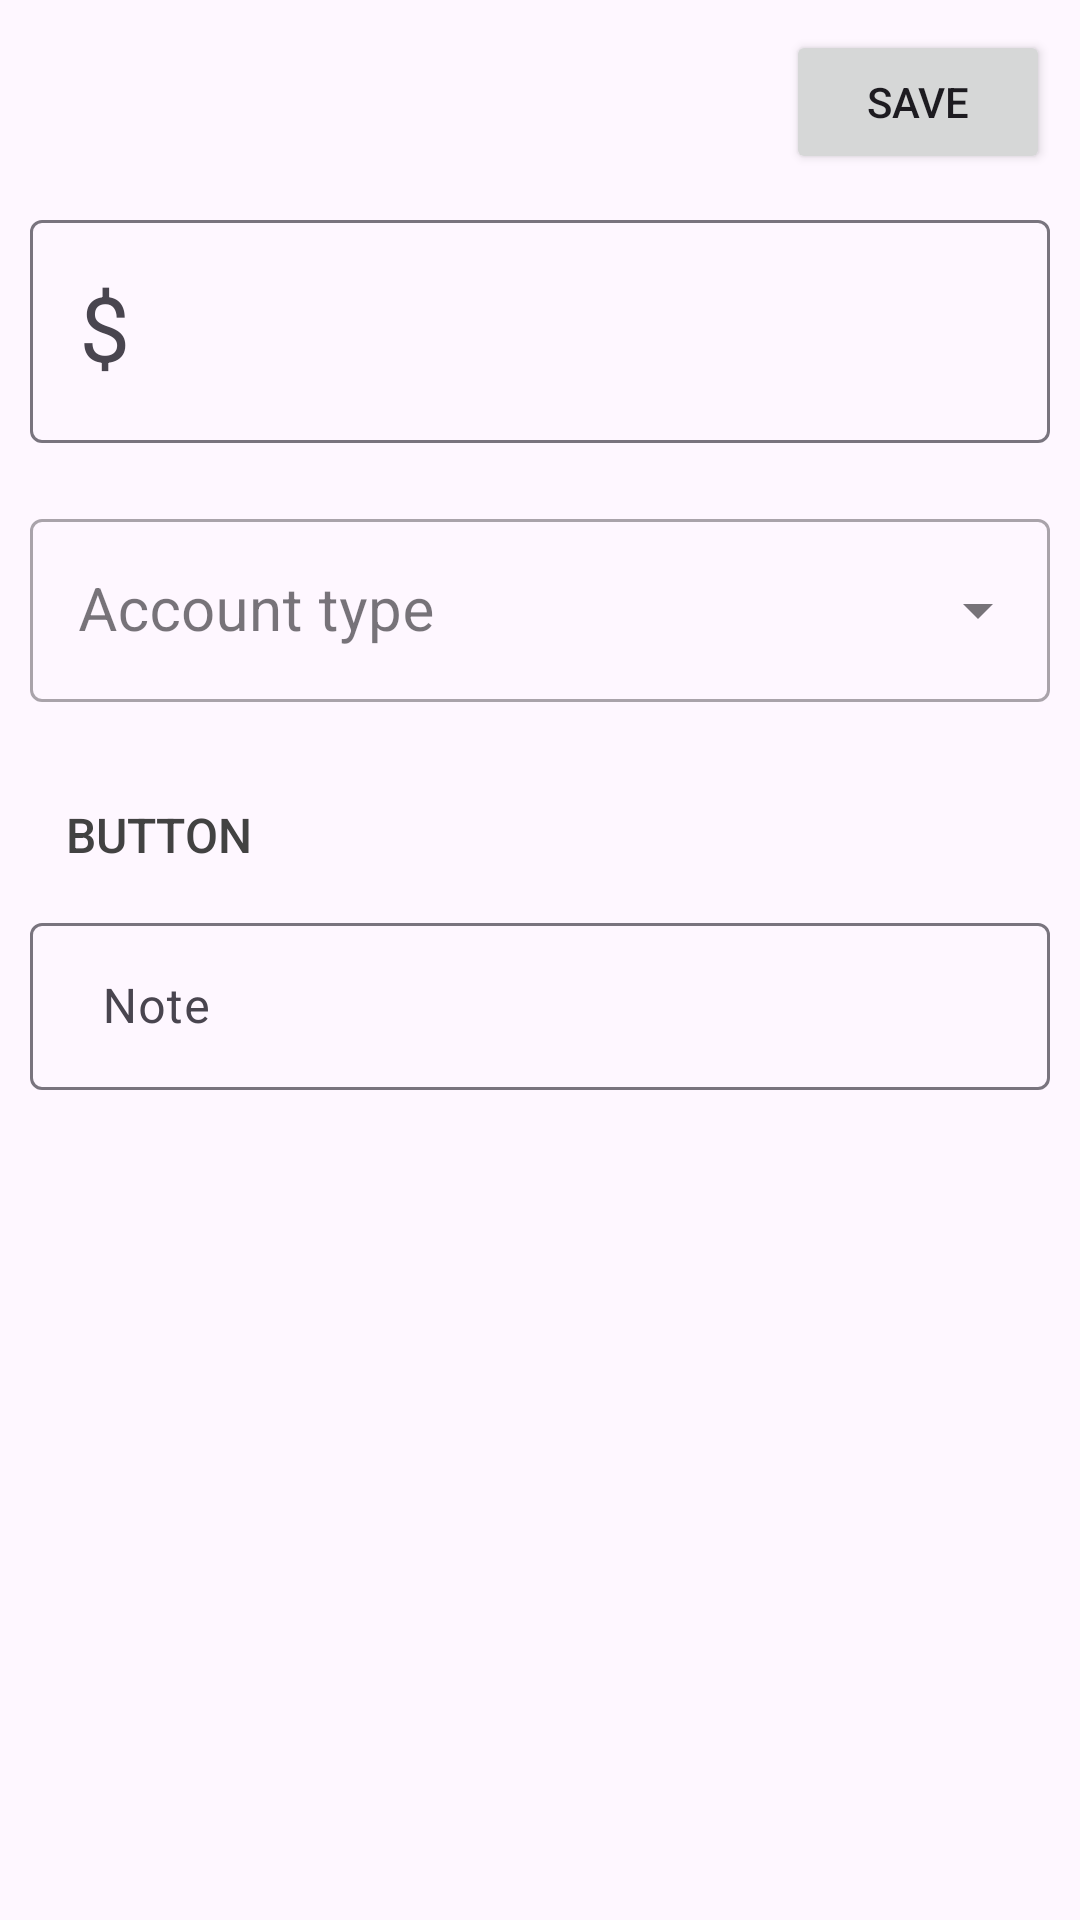

Layout XML and referenced resources for this Android screen:
<!-- AndroidManifest.xml: application theme Theme.BudgetTracker -->
<!-- res/layout/fragment_change_operation.xml -->
<?xml version="1.0" encoding="utf-8"?>
<androidx.constraintlayout.widget.ConstraintLayout xmlns:android="http://schemas.android.com/apk/res/android"
    xmlns:app="http://schemas.android.com/apk/res-auto"
    xmlns:tools="http://schemas.android.com/tools"
    android:layout_width="match_parent"
    android:layout_height="match_parent"
    tools:context=".operations.ChangeOperationFragment" >

    <androidx.constraintlayout.widget.ConstraintLayout
        android:id="@+id/linearLayout2"
        android:layout_width="match_parent"
        android:layout_height="wrap_content"
        android:paddingTop="10dp"
        app:layout_constraintEnd_toEndOf="parent"
        app:layout_constraintStart_toStartOf="parent"
        app:layout_constraintTop_toTopOf="parent">

        <Button
            android:id="@+id/back"
            style="@android:style/Widget.Material.Button.Borderless"
            android:layout_width="wrap_content"
            android:layout_height="wrap_content"
            app:icon="@drawable/baseline_arrow_back_24"
            app:iconSize="30dp"
            app:iconTint="@color/cardview_dark_background"
            app:layout_constraintBottom_toBottomOf="parent"
            app:layout_constraintStart_toStartOf="parent"
            app:layout_constraintTop_toTopOf="parent" />

        <Button
            android:id="@+id/delete"
            style="@style/Widget.AppCompat.Button.Borderless"
            android:layout_width="wrap_content"
            android:layout_height="wrap_content"
            android:layout_weight="1"
            android:gravity="center_horizontal"
            android:padding="0dp"
            app:icon="@drawable/delete_button"
            app:iconGravity="textEnd"
            app:iconPadding="0dp"
            app:iconSize="30dp"
            app:iconTint="@color/cardview_dark_background"
            app:layout_constraintBottom_toBottomOf="parent"
            app:layout_constraintEnd_toStartOf="@+id/save"
            app:layout_constraintTop_toTopOf="parent" />

        <Button
            android:id="@+id/save"
            android:layout_width="wrap_content"
            android:layout_height="match_parent"
            android:layout_marginEnd="10dp"
            android:text="Save"
            app:cornerRadius="5dp"
            app:layout_constraintBottom_toBottomOf="parent"
            app:layout_constraintEnd_toEndOf="parent"
            app:layout_constraintTop_toTopOf="parent" />

    </androidx.constraintlayout.widget.ConstraintLayout>

    <ScrollView
        android:id="@+id/scrollView3"
        android:layout_width="match_parent"
        android:layout_height="0dp"
        app:layout_constraintBottom_toBottomOf="parent"
        app:layout_constraintEnd_toEndOf="parent"
        app:layout_constraintStart_toStartOf="parent"
        app:layout_constraintTop_toBottomOf="@+id/linearLayout2">

        <androidx.constraintlayout.widget.ConstraintLayout
            android:layout_width="match_parent"
            android:layout_height="wrap_content">

            <LinearLayout
                android:id="@+id/topBar"
                android:layout_width="0dp"
                android:layout_height="wrap_content"
                android:orientation="vertical"
                android:paddingStart="10dp"
                android:paddingTop="10dp"
                android:paddingEnd="10dp"
                android:paddingBottom="10dp"
                app:layout_constraintEnd_toEndOf="parent"
                app:layout_constraintStart_toStartOf="parent"
                app:layout_constraintTop_toTopOf="parent">

                <com.google.android.material.textfield.TextInputLayout
                    style="@style/ThemeOverlay.Material3.AutoCompleteTextView.OutlinedBox"
                    android:layout_width="match_parent"
                    android:layout_height="wrap_content"
                    android:hint="$">

                    <com.google.android.material.textfield.TextInputEditText
                        android:id="@+id/amount"
                        android:layout_width="match_parent"
                        android:layout_height="wrap_content"
                        android:layout_marginTop="10dp"
                        android:ems="10"
                        android:inputType="number"
                        android:textSize="30sp" />

                </com.google.android.material.textfield.TextInputLayout>


            </LinearLayout>

            <androidx.recyclerview.widget.RecyclerView
                android:id="@+id/categorySelect"
                android:layout_width="0dp"
                android:layout_height="wrap_content"
                app:layout_constraintEnd_toEndOf="parent"
                app:layout_constraintStart_toStartOf="parent"
                app:layout_constraintTop_toBottomOf="@+id/topBar" />

            <LinearLayout
                android:id="@+id/bottomBar"
                android:layout_width="0dp"
                android:layout_height="wrap_content"
                android:orientation="vertical"
                android:padding="10dp"
                app:layout_constraintBottom_toBottomOf="parent"
                app:layout_constraintEnd_toEndOf="parent"
                app:layout_constraintHorizontal_bias="0.0"
                app:layout_constraintStart_toStartOf="parent"
                app:layout_constraintTop_toBottomOf="@+id/categorySelect">

                <com.google.android.material.textfield.TextInputLayout
                    android:id="@+id/accountChoice"
                    style="@style/Widget.MaterialComponents.TextInputLayout.OutlinedBox.ExposedDropdownMenu"
                    android:layout_width="match_parent"
                    android:layout_height="wrap_content"
                    android:hint="Account type"
                    app:errorEnabled="true">

                    <com.google.android.material.textfield.MaterialAutoCompleteTextView
                        android:id="@+id/accountType"
                        android:layout_width="match_parent"
                        android:layout_height="wrap_content"
                        android:inputType="none"
                        android:textSize="20sp" />

                </com.google.android.material.textfield.TextInputLayout>

                <Button
                    android:id="@+id/dateButton"
                    style="@style/Widget.AppCompat.Button.Borderless"
                    android:layout_width="match_parent"
                    android:layout_height="wrap_content"
                    android:drawableLeft="@drawable/calendar_icon"
                    android:text="Button"
                    android:textAlignment="viewStart"
                    android:textColor="@color/cardview_dark_background"
                    android:textSize="16sp" />

                <com.google.android.material.textfield.TextInputLayout
                    style="@style/ThemeOverlay.Material3.AutoCompleteTextView.OutlinedBox"
                    android:layout_width="match_parent"
                    android:layout_height="wrap_content">

                    <com.google.android.material.textfield.TextInputEditText
                        android:id="@+id/note"
                        android:layout_width="match_parent"
                        android:layout_height="wrap_content"
                        android:drawableStart="@drawable/note_icon"
                        android:drawablePadding="10dp"
                        android:ems="10"
                        android:hint="@string/note"
                        android:inputType="text"
                        android:paddingStart="24dp" />

                </com.google.android.material.textfield.TextInputLayout>


            </LinearLayout>
        </androidx.constraintlayout.widget.ConstraintLayout>
    </ScrollView>

</androidx.constraintlayout.widget.ConstraintLayout>
<!-- resources referenced by this layout -->
<resources>
  <string name="note">Note</string>
  <style name="Theme.BudgetTracker" parent="Base.Theme.BudgetTracker" />
  <style name="Base.Theme.BudgetTracker" parent="Theme.Material3.DayNight.NoActionBar">
          <item name="colorPrimary">#4CAF50</item>
          <item name="colorPrimaryVariant">#A5D6A7</item>
          <item name="colorSecondary">#00796B</item>
          <item name="colorSecondaryVariant">#80CBC4</item>
          <item name="colorPrimaryContainer">#558B2F</item>
          <item name="colorSecondaryContainer">#81C784</item>
          <item name="colorOnSecondary">@color/black</item>
          <item name="colorOnPrimary">@color/white</item>
          <item name="colorOnPrimaryContainer">@color/white</item>
      </style>
  <!-- not gathered from this repository: default colours our renderer supplied (Android Studio template values) -->
  <color name="black">#FF000000</color>
  <color name="white">#FFFFFFFF</color>
</resources>
